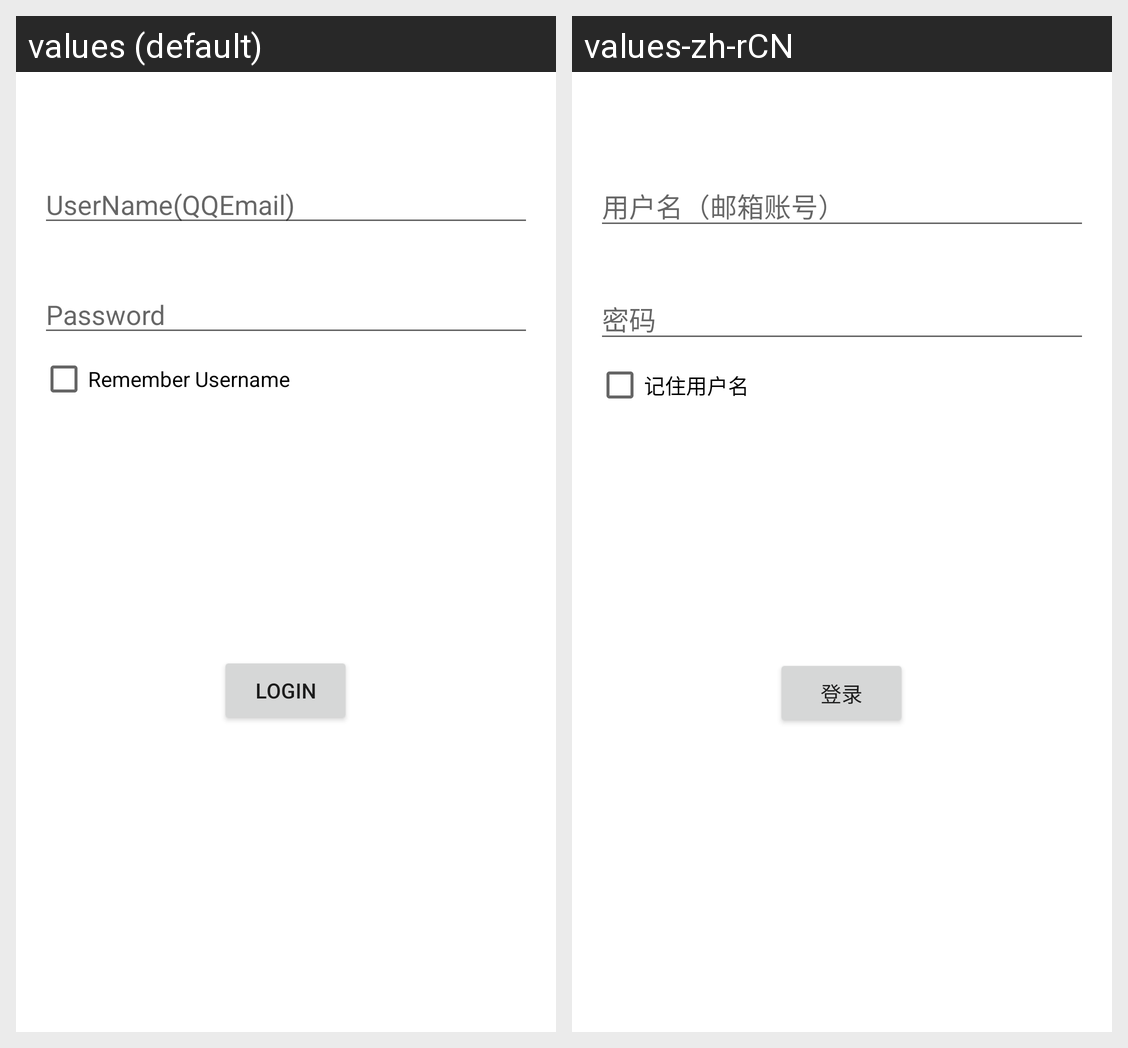

Locale-by-locale string values for the Android screen shown in this grid:
Android screen res/layout/fragment_login.xml rendered under 2 locales, left to right: values (default), values-zh-rCN. Device: Nexus 5 (rendered at 1080×1920; each locale shown at half size, 540×960, under a caption strip naming it); theme Theme.Play.
Strings drawn on this screen, with the default value and each locale's value (text and hints the layout hard-codes, and strings that could not be matched under every locale, appear in the picture but are not listed):

fragment_login_username
  values: UserName(QQEmail)
  values-zh-rCN: 用户名（邮箱账号）

fragment_login_password
  values: Password
  values-zh-rCN: 密码

fragment_login_loginButton
  values: Login
  values-zh-rCN: 登录

fragment_login_rememberUsername
  values: Remember Username
  values-zh-rCN: 记住用户名
